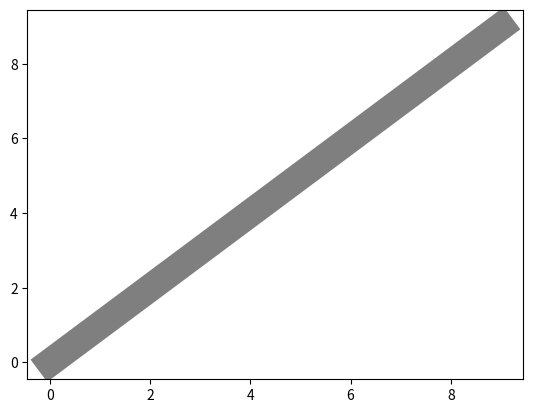

Write the Python code that produced this figure.
import numpy as np
import matplotlib.pyplot as plt
from matplotlib import cm

def value_to_rgb(val, cmap_name):
    """ 
        Input：cmap_name, val range: [0,1]
        Rerutn: rgb on that cmap

        >>> value_to_rgb('YlOrBr', 1)
        (0.4, 0.1450980392156863, 0.02352941176470588)
    """
    RGB_Index = int(val * 299)
    x = np.linspace(0.0, 1.0, 300)
    rgb = tuple(cm.get_cmap(cmap_name)(x)[np.newaxis, :, :3][0][RGB_Index])
    return rgb

num = [i for i in range(10)]
    
cmap = 'YlGn'
color = value_to_rgb(0.5, cmap)     # Green
print(cmap, ": ", color)

cmap = 'Purples'
color = value_to_rgb(0.5, cmap)     # Purples
print(cmap, ": ", color)

cmap = 'Blues'
color = value_to_rgb(0.5, cmap)     # Blues
print(cmap, ": ", color)

cmap = 'Reds'
color = value_to_rgb(0.5, cmap)     # Reds
print(cmap, ": ", color)

cmap = 'YlOrBr'
color = value_to_rgb(0.5, cmap)     # Orange
print(cmap, ": ", color)

cmap = 'gray'
color = value_to_rgb(0.5, cmap)     # gray
print(cmap, ": ", color)
plt.plot(num, num, color = color,linewidth=20)

plt.show()


# Green - YlGn :  (0.4738485198000769, 0.7778854286812764, 0.4758016147635525)
# Purples - Purples :  (0.6214532871972318, 0.606074586697424, 0.7855440215301807)
# Blues - Blues :  (0.42274509803921567, 0.684075355632449, 0.8398923490965013)
# Reds - Reds :  (0.9843752402921953, 0.4181468665897732, 0.2926566705113418)
# Orange - YlOrBr :  (0.996078431372549, 0.602645136485967, 0.16312187620146099)
# gray - gray :  (0.4980392156862745, 0.4980392156862745, 0.4980392156862745)
